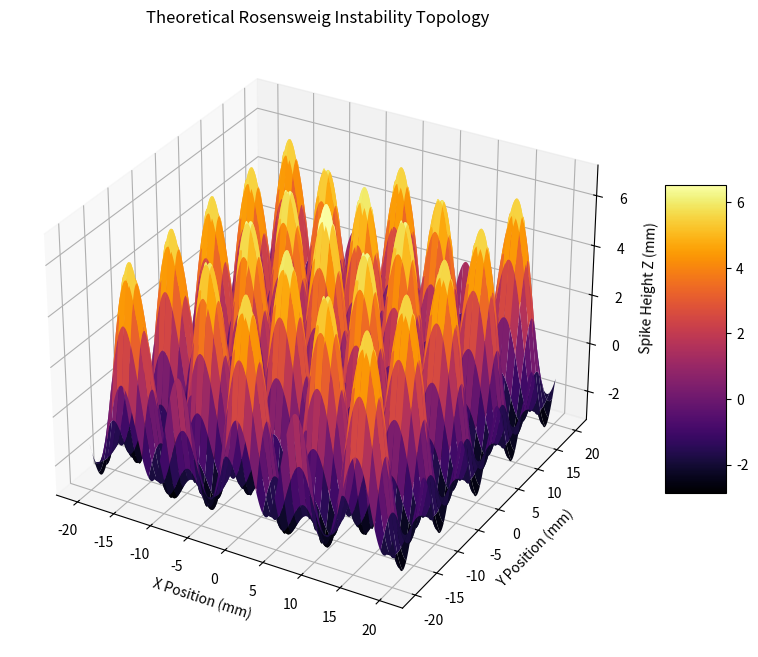

The matplotlib source for this figure:
import numpy as np
import matplotlib.pyplot as plt
from matplotlib import cm

# ==========================================
# 1. INPUT PARAMETERS (From custom fluid data)
# ==========================================
# Particles
rho_p = 5323.0          # Particle density (kg/m^3)
vol_frac = 0.0914       # Inlet volume fraction
M_sat_p = 265000.0      # Saturation magnetization of particles (A/m)

# Carrier Fluid (65% Undecane, 35% Hexane approximate values)
rho_undecane = 730.0
rho_hexane = 659.0
sigma_undecane = 1.88e-2 # N/m
sigma_hexane = 1.17e-2   # N/m

# Constants
g = 9.81                # Gravity (m/s^2)
mu_0 = 4 * np.pi * 1e-7 # Vacuum permeability (T.m/A)

# ==========================================
# 2. DERIVED BULK PROPERTIES
# ==========================================
# Base fluid approximations via mass composition
rho_base = (0.65 * rho_undecane) + (0.35 * rho_hexane)
gamma_base = (0.65 * sigma_undecane) + (0.35 * sigma_hexane)

# Bulk Ferrofluid Properties
rho_bulk = (vol_frac * rho_p) + ((1 - vol_frac) * rho_base)
M_sat_bulk = vol_frac * M_sat_p

print(f"Calculated Bulk Density: {rho_bulk:.2f} kg/m^3")
print(f"Calculated Effective Surface Tension: {gamma_base:.4f} N/m")

# ==========================================
# 3. CRITICAL INSTABILITY THRESHOLDS
# ==========================================
# Critical Wavenumber (k_c) and Wavelength (lambda_c)
# k_c = sqrt(rho * g / gamma)
k_c = np.sqrt((rho_bulk * g) / gamma_base)
lambda_c = (2 * np.pi) / k_c

print(f"Critical Wavenumber (k_c): {k_c:.2f} rad/m")
print(f"Predicted Inter-spike Distance: {lambda_c * 1000:.2f} mm")

# Critical Magnetization Threshold
# M_c^2 = (2 / mu_0) * sqrt(rho * g * gamma)
# Assuming high susceptibility for the onset threshold approximation
M_c = np.sqrt((2 / mu_0) * np.sqrt(rho_bulk * g * gamma_base))
print(f"Critical Magnetization (M_c): {M_c:.2f} A/m")

# ==========================================
# 4. 3D SURFACE TOPOLOGY GENERATION
# ==========================================
# Generate a mesh grid matching a typical petri dish field of view (e.g., 40x40mm)
x = np.linspace(-0.02, 0.02, 500)
y = np.linspace(-0.02, 0.02, 500)
X, Y = np.meshgrid(x, y)

# The Rosensweig instability forms a hexagonal lattice pattern.
# We model this by superimposing three plane waves oriented at 120 degrees.
theta1 = 0
theta2 = 2 * np.pi / 3
theta3 = 4 * np.pi / 3

# Amplitude of spikes (this scales non-linearly with applied field H > H_c)
# For the theoretical model, we set an arbitrary small amplitude for the linear regime
A = 0.002 # 2mm spike height 

# Hexagonal surface function Z(x,y)
Z = A * (
    np.cos(k_c * (X * np.cos(theta1) + Y * np.sin(theta1))) +
    np.cos(k_c * (X * np.cos(theta2) + Y * np.sin(theta2))) +
    np.cos(k_c * (X * np.cos(theta3) + Y * np.sin(theta3)))
)

# Optional: Add a macroscopic macroscopic Gaussian deformation 
# caused by the field gradient of a central cylindrical magnet
magnet_gradient = np.exp(-(X**2 + Y**2) / (0.01**2)) 
Z += (0.001 * magnet_gradient)

# ==========================================
# 5. VISUALIZATION
# ==========================================
fig = plt.figure(figsize=(10, 8))
ax = fig.add_subplot(111, projection='3d')

# Plot the surface
surf = ax.plot_surface(X * 1000, Y * 1000, Z * 1000, 
                       cmap=cm.inferno, 
                       linewidth=0, antialiased=True)

ax.set_xlabel('X Position (mm)')
ax.set_ylabel('Y Position (mm)')
ax.set_zlabel('Spike Height Z (mm)')
ax.set_title('Theoretical Rosensweig Instability Topology')
fig.colorbar(surf, shrink=0.5, aspect=5)

plt.show()
